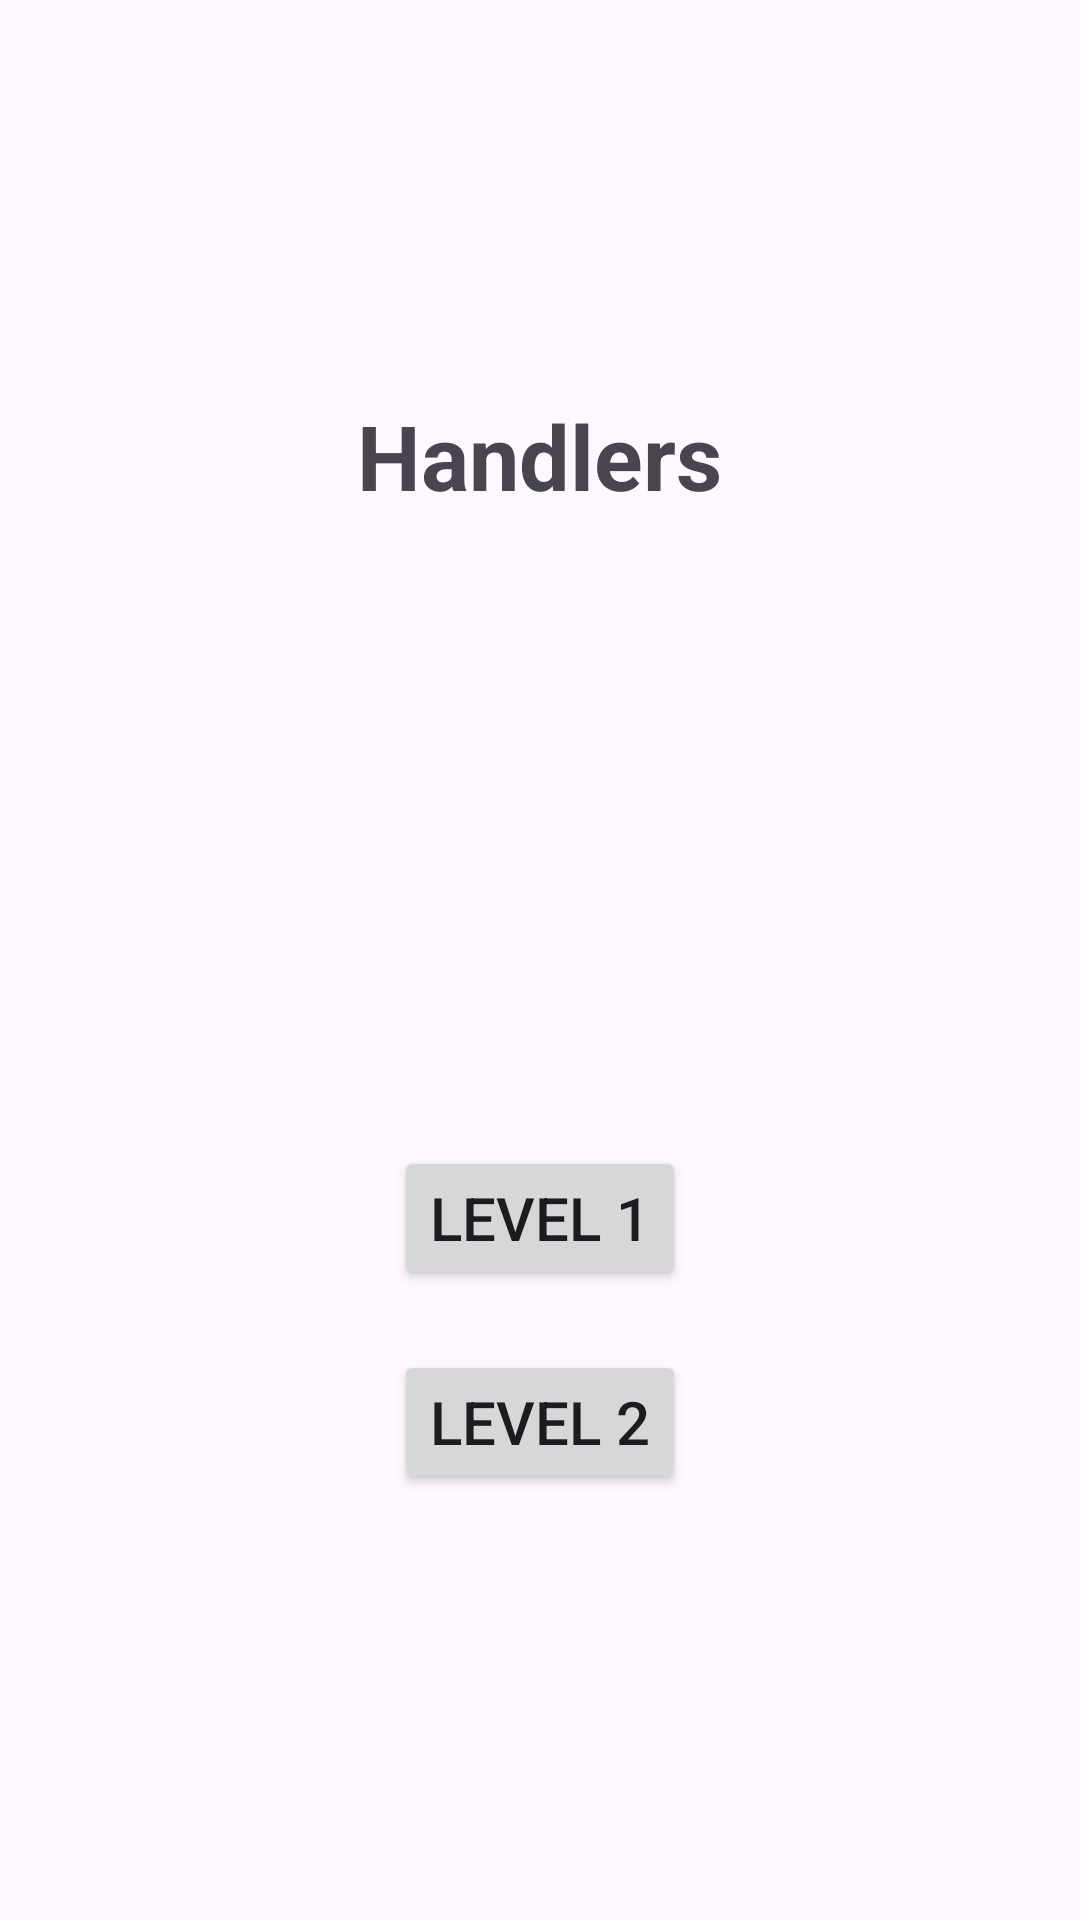

Produce the Android XML layout that renders to this screen, including the resource entries it uses.
<!-- AndroidManifest.xml: application theme Theme.HandlerTutorial -->
<!-- res/layout/activity_main.xml -->
<?xml version="1.0" encoding="utf-8"?>
<LinearLayout
    xmlns:android="http://schemas.android.com/apk/res/android"
    android:layout_width="match_parent"
    android:layout_height="match_parent"
    android:orientation="vertical"
    android:gravity="center">

    <TextView
        android:id="@+id/textView"
        android:text="Handlers"
        android:layout_marginBottom="200dp"
        android:textSize="30sp"
        android:textStyle="bold"
        android:layout_width="wrap_content"
        android:layout_height="wrap_content" />

    <Button
        android:id="@+id/handlerLevel1Button"
        android:layout_width="wrap_content"
        android:layout_height="wrap_content"
        android:text="level 1"
        android:textSize="20sp"
        android:layout_margin="10dp"/>

    <Button
        android:id="@+id/handlerLevel2Button"
        android:layout_width="wrap_content"
        android:layout_height="wrap_content"
        android:text="level 2"
        android:textSize="20sp"
        android:layout_margin="10dp"/>

</LinearLayout>
<!-- resources referenced by this layout -->
<resources>
  <style name="Theme.HandlerTutorial" parent="Base.Theme.HandlerTutorial" />
  <style name="Base.Theme.HandlerTutorial" parent="Theme.Material3.DayNight.NoActionBar">
          
          
      </style>
</resources>
